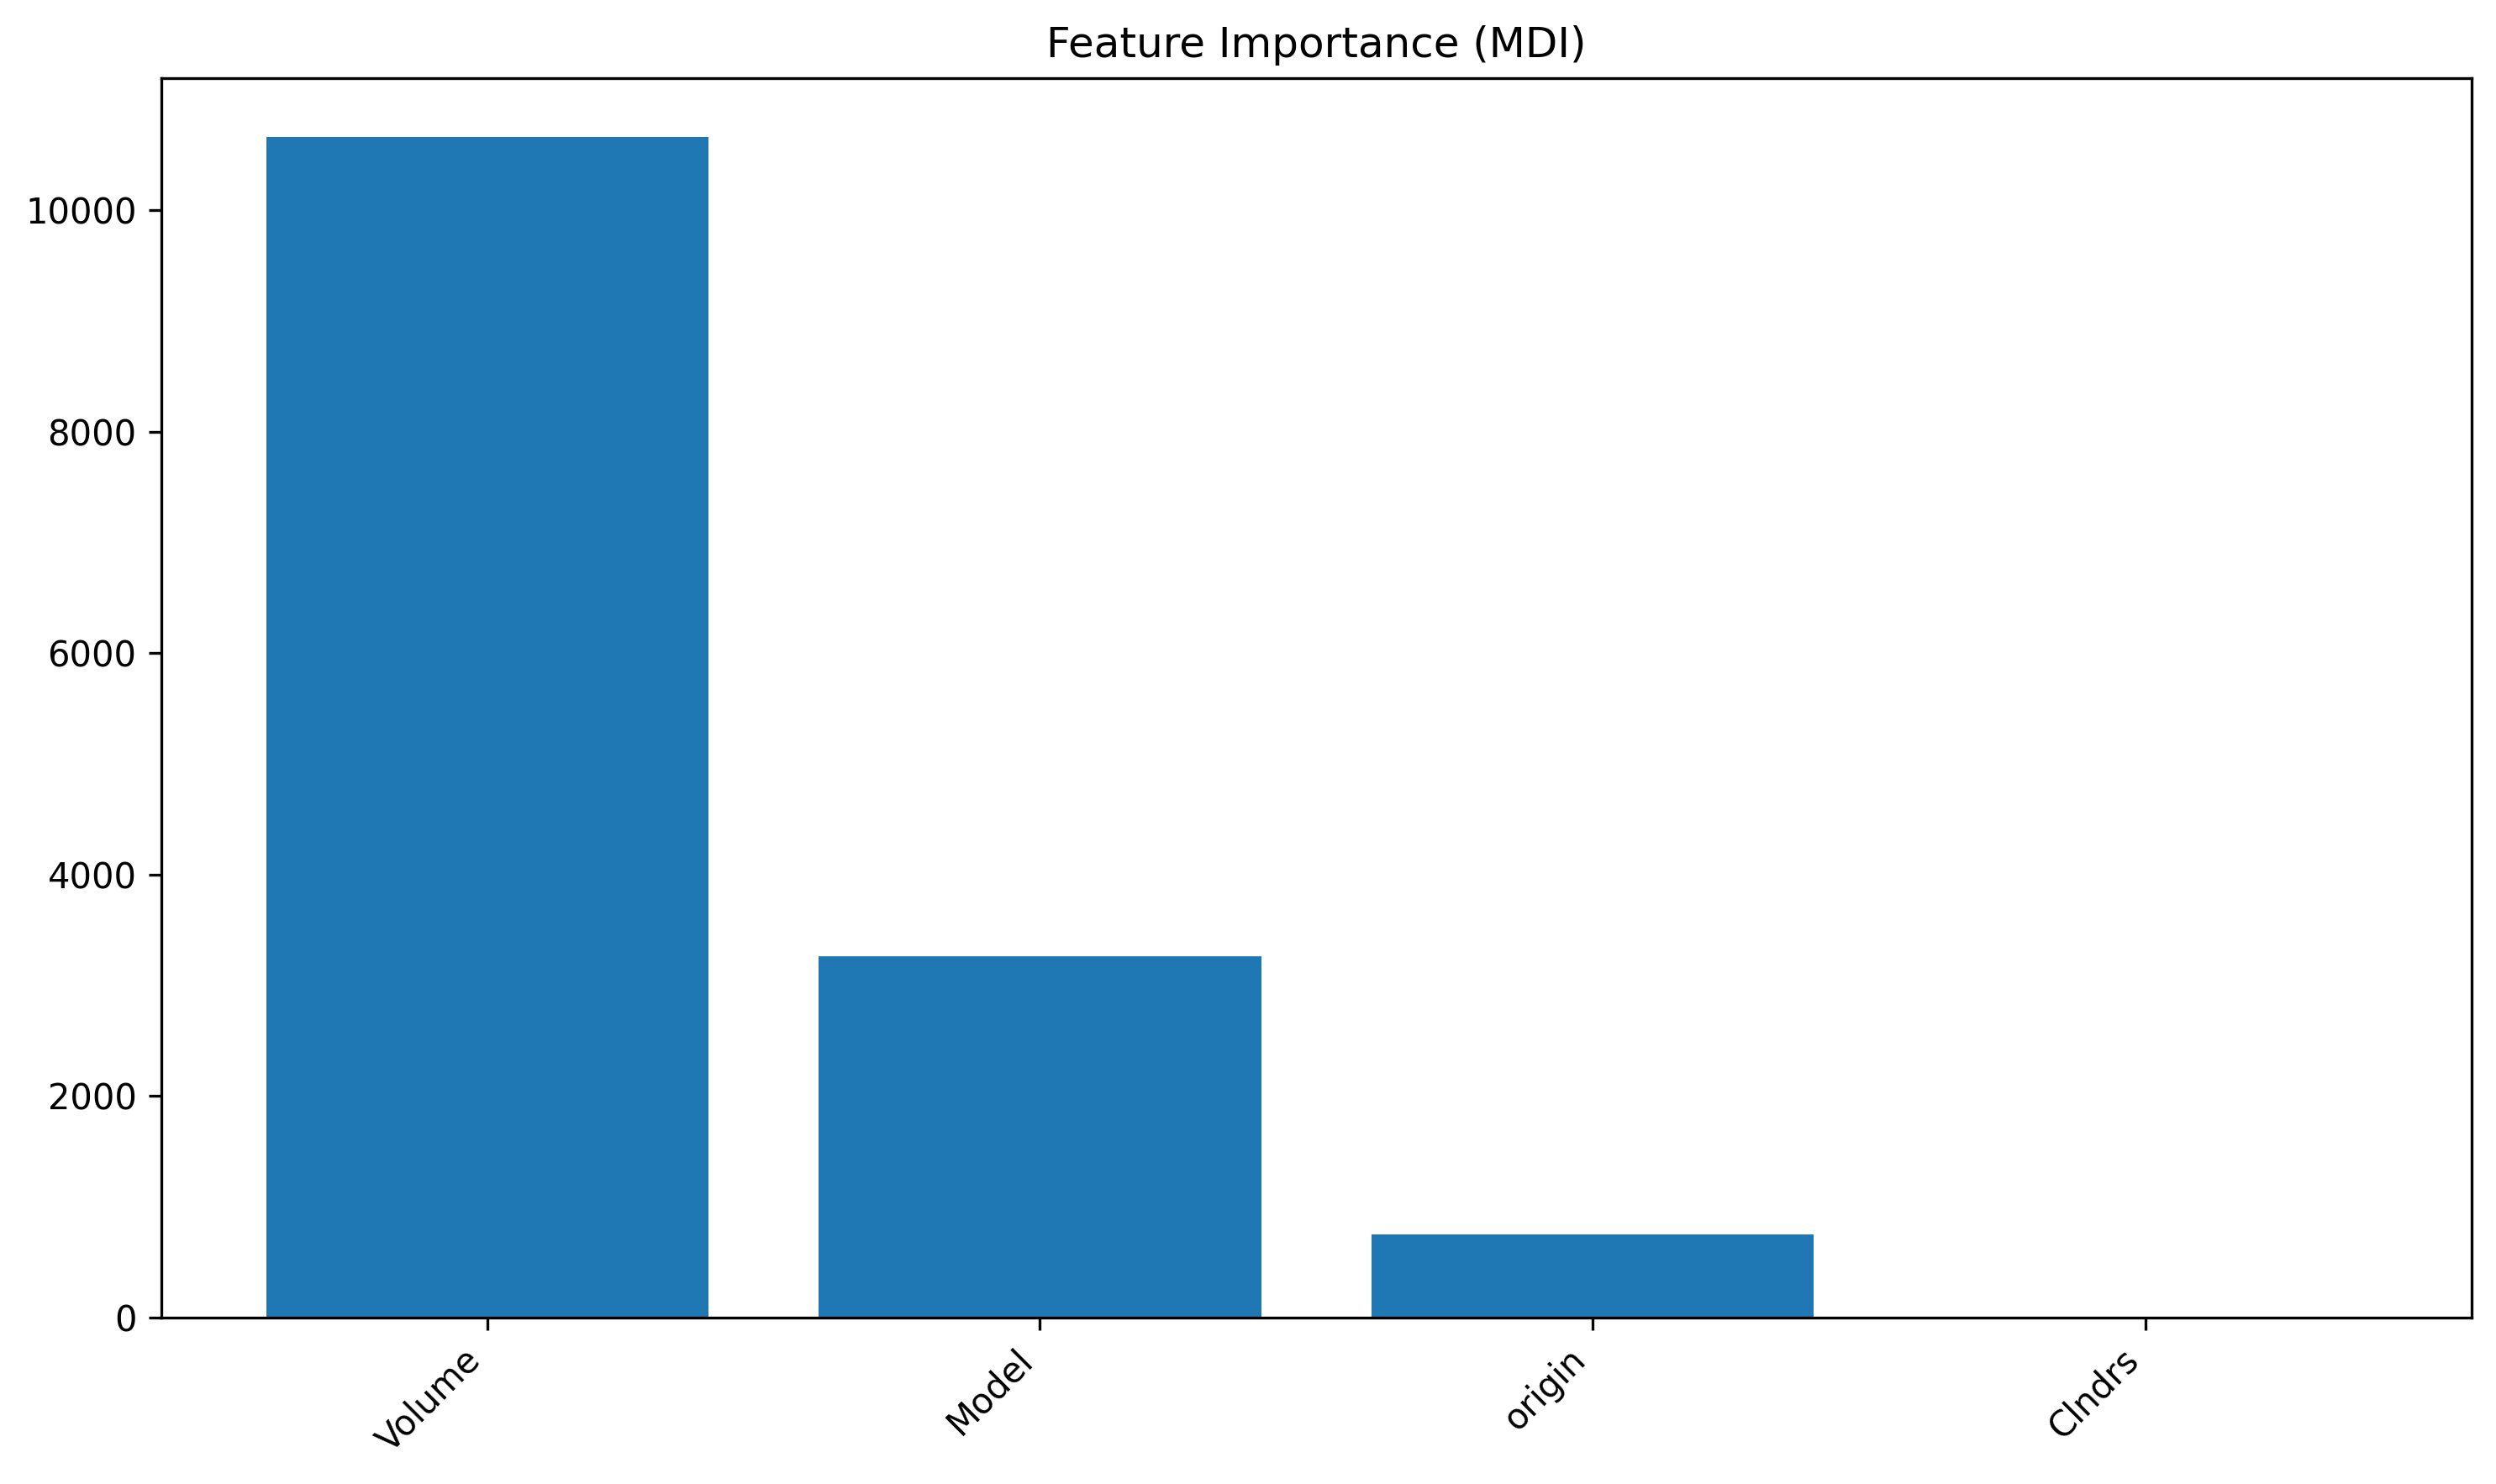

Source data for this figure (header and first rows):
feature, importance
Volume, 10660
Model, 3264
origin, 747.3
Clndrs, 4.397747116154868e-14
